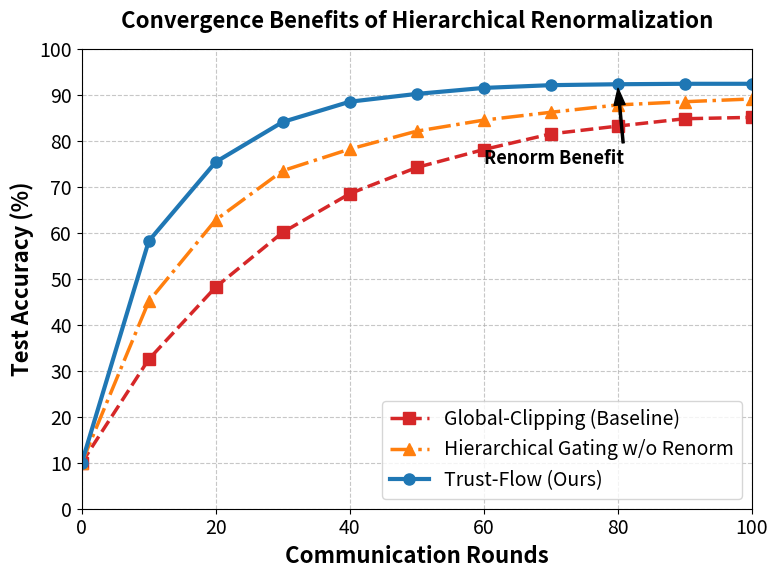

This figure's Python source:
import matplotlib.pyplot as plt
import numpy as np

# Set matplotlib properties for academic paper
plt.rcParams.update({
    'font.size': 14,
    'font.family': 'sans-serif',
    'axes.labelsize': 16,
    'axes.titlesize': 16,
    'xtick.labelsize': 14,
    'ytick.labelsize': 14,
    'legend.fontsize': 14,
    'pdf.fonttype': 42,
    'ps.fonttype': 42
})

epochs = np.arange(0, 101, 10)

# Accuracy values (%)
global_clipping = [10.0, 32.5, 48.2, 60.1, 68.5, 74.2, 78.1, 81.5, 83.2, 84.8, 85.1]
no_renorm = [10.0, 45.1, 62.8, 73.5, 78.2, 82.1, 84.5, 86.2, 87.8, 88.5, 89.1]
ours = [10.0, 58.2, 75.4, 84.1, 88.5, 90.2, 91.5, 92.1, 92.3, 92.4, 92.4]

fig, ax = plt.subplots(figsize=(8, 6))

ax.plot(epochs, global_clipping, marker='s', linestyle='--', linewidth=2.5, markersize=8, label='Global-Clipping (Baseline)', color='#d62728')
ax.plot(epochs, no_renorm, marker='^', linestyle='-.', linewidth=2.5, markersize=8, label='Hierarchical Gating w/o Renorm', color='#ff7f0e')
ax.plot(epochs, ours, marker='o', linestyle='-', linewidth=3.0, markersize=8, label='Trust-Flow (Ours)', color='#1f77b4')

ax.set_xlabel('Communication Rounds', fontweight='bold')
ax.set_ylabel('Test Accuracy (%)', fontweight='bold')
ax.set_title('Convergence Benefits of Hierarchical Renormalization', pad=15, fontweight='bold')
ax.set_xticks(np.arange(0, 101, 20))
ax.set_yticks(np.arange(0, 101, 10))
ax.legend(loc='lower right')
ax.grid(True, linestyle='--', alpha=0.7)

plt.xlim(0, 100)
plt.ylim(0, 100)

# Add an arrow pointing to the gap
plt.annotate('Renorm Benefit', xy=(80, 92.1), xytext=(60, 75),
            arrowprops=dict(facecolor='black', shrink=0.05, width=1.5, headwidth=8),
            fontsize=13, fontweight='bold')

fig.tight_layout()
plt.savefig('ablation_renorm.pdf', dpi=300, bbox_inches='tight')
plt.close()
